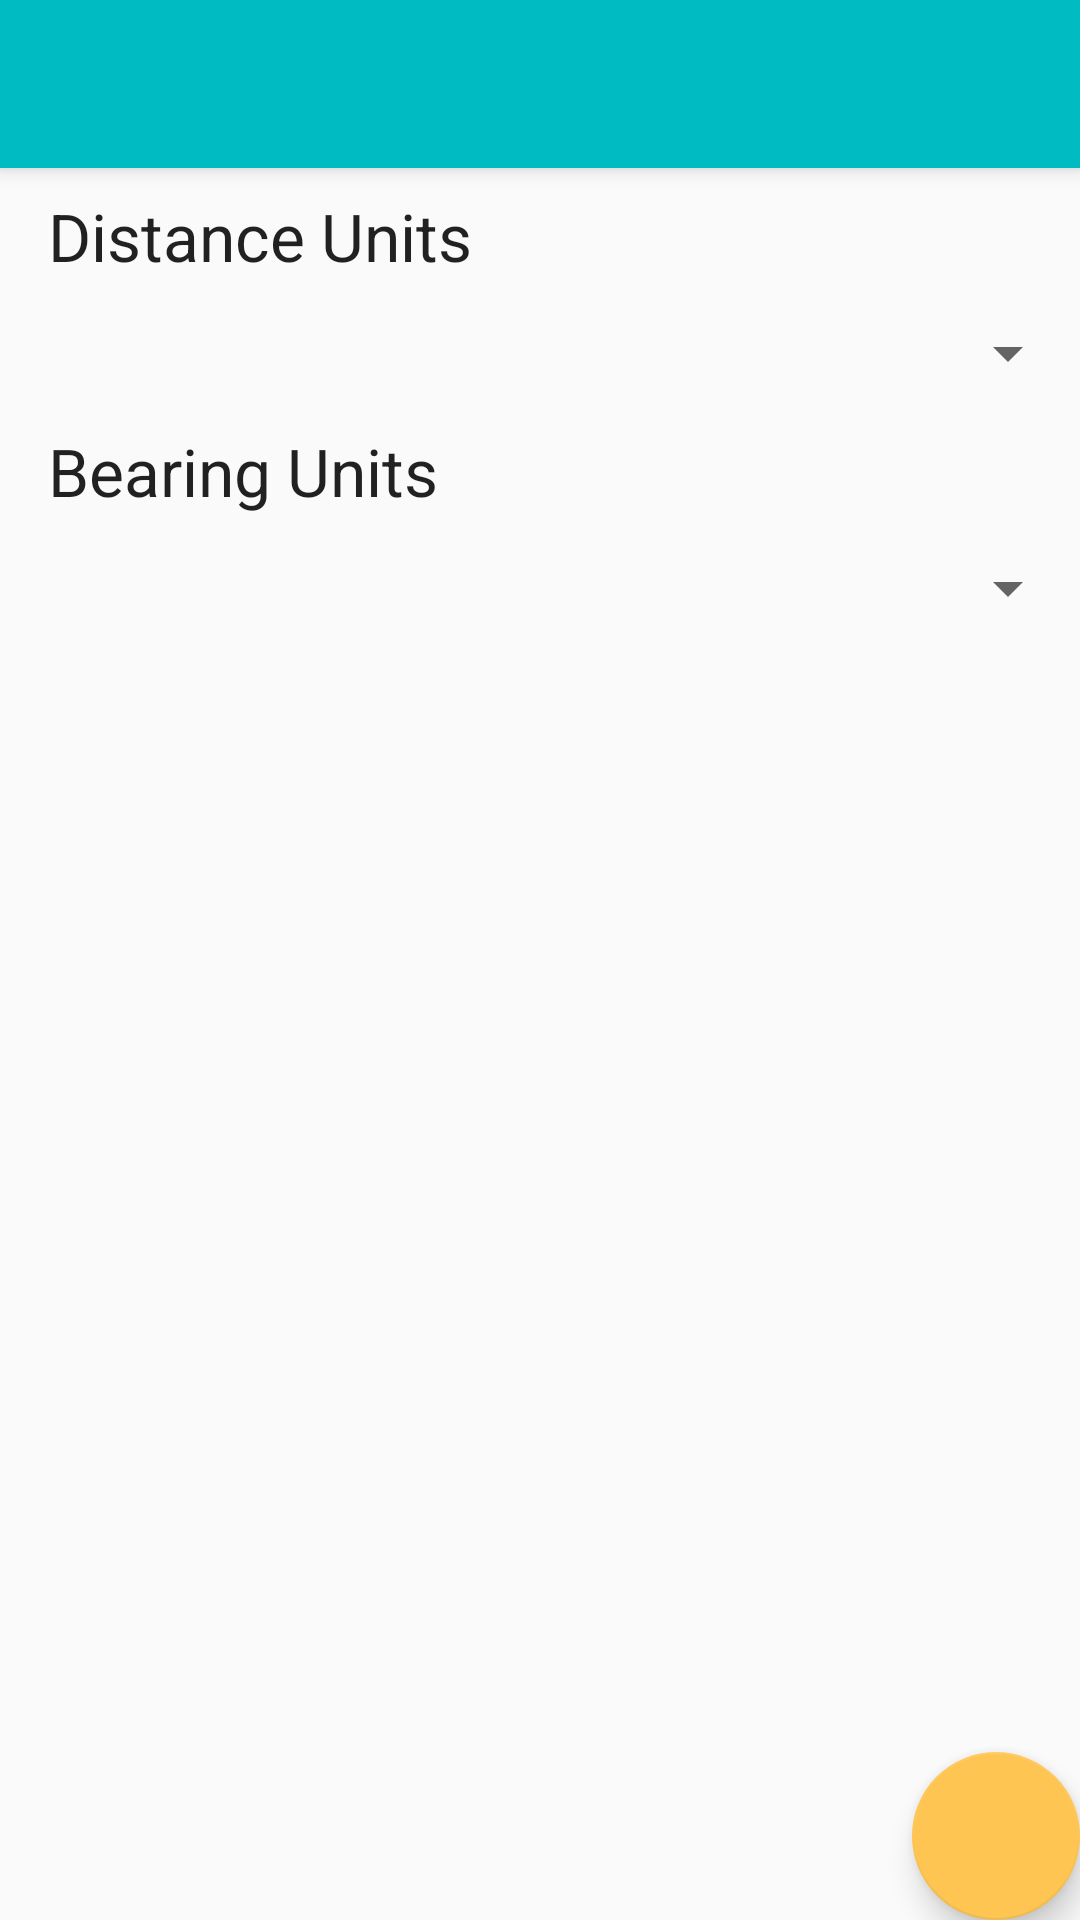

This screen was rendered from an Android layout file. Write that file and the resources it references.
<!-- AndroidManifest.xml: activity theme AppTheme.NoActionBar -->
<!-- res/layout/activity_settings.xml -->
<?xml version="1.0" encoding="utf-8"?>
<android.support.design.widget.CoordinatorLayout xmlns:android="http://schemas.android.com/apk/res/android"
    xmlns:app="http://schemas.android.com/apk/res-auto"
    xmlns:tools="http://schemas.android.com/tools"
    android:layout_width="match_parent"
    android:layout_height="match_parent"
    tools:context="edu.gvsu.cis.hw4_geocalc.SettingsActivity">

    <android.support.design.widget.AppBarLayout
        android:layout_width="match_parent"
        android:layout_height="wrap_content"
        android:theme="@style/AppTheme.AppBarOverlay">

        <android.support.v7.widget.Toolbar
            android:id="@+id/toolbar"
            android:layout_width="match_parent"
            android:layout_height="?attr/actionBarSize"
            android:background="?attr/colorPrimary"
            app:popupTheme="@style/AppTheme.PopupOverlay" />

    </android.support.design.widget.AppBarLayout>

    <include layout="@layout/content_settings" />

    <android.support.design.widget.FloatingActionButton
        android:id="@+id/fab"
        android:layout_width="wrap_content"
        android:layout_height="wrap_content"
        android:layout_gravity="bottom|end"
        android:layout_margin="@dimen/fab_margin"
        android:tint="@android:color/white"
        app:srcCompat="@drawable/ic_check_black_24dp" />

</android.support.design.widget.CoordinatorLayout>
<!-- res/layout/content_settings.xml (included above) -->
<?xml version="1.0" encoding="utf-8"?>
<LinearLayout
    android:orientation="vertical"
    tools:layout_editor_absoluteX="8dp"
    tools:layout_editor_absoluteY="8dp"
    xmlns:android="http://schemas.android.com/apk/res/android"
    xmlns:app="http://schemas.android.com/apk/res-auto"
    xmlns:tools="http://schemas.android.com/tools"
    android:layout_width="match_parent"
    android:layout_height="match_parent"
    app:layout_behavior="@string/appbar_scrolling_view_behavior"
    tools:context="edu.gvsu.cis.hw4_geocalc.SettingsActivity"
    tools:showIn="@layout/activity_settings">

    <TextView
        android:id="@+id/distanceText"
        android:layout_width="wrap_content"
        android:layout_height="wrap_content"
        android:layout_marginStart="16dp"
        android:layout_marginTop="8dp"
        android:text="Distance Units"
        android:textAppearance="@android:style/TextAppearance.Large" />

    <Spinner
        android:id="@+id/distanceSpinner"
        android:layout_width="match_parent"
        android:layout_height="33dp"
        android:layout_marginStart="16dp"
        android:layout_marginTop="8dp" />

    <TextView
        android:id="@+id/bearingText"
        android:layout_width="wrap_content"
        android:layout_height="wrap_content"
        android:layout_marginStart="16dp"
        android:layout_marginTop="8dp"
        android:text="Bearing Units"
        android:textAppearance="@android:style/TextAppearance.Large" />

    <Spinner
        android:id="@+id/bearingSpinner"
        android:layout_width="match_parent"
        android:layout_height="33dp"
        android:layout_marginStart="16dp"
        android:layout_marginTop="8dp" />
</LinearLayout>
<!-- resources referenced by this layout -->
<resources>
  <style name="AppTheme.AppBarOverlay" parent="ThemeOverlay.AppCompat.Dark.ActionBar" />
  <style name="AppTheme.PopupOverlay" parent="ThemeOverlay.AppCompat.Light" />
  <style name="AppTheme.NoActionBar">
          <item name="windowActionBar">false</item>
          <item name="windowNoTitle">true</item>
      </style>
</resources>
